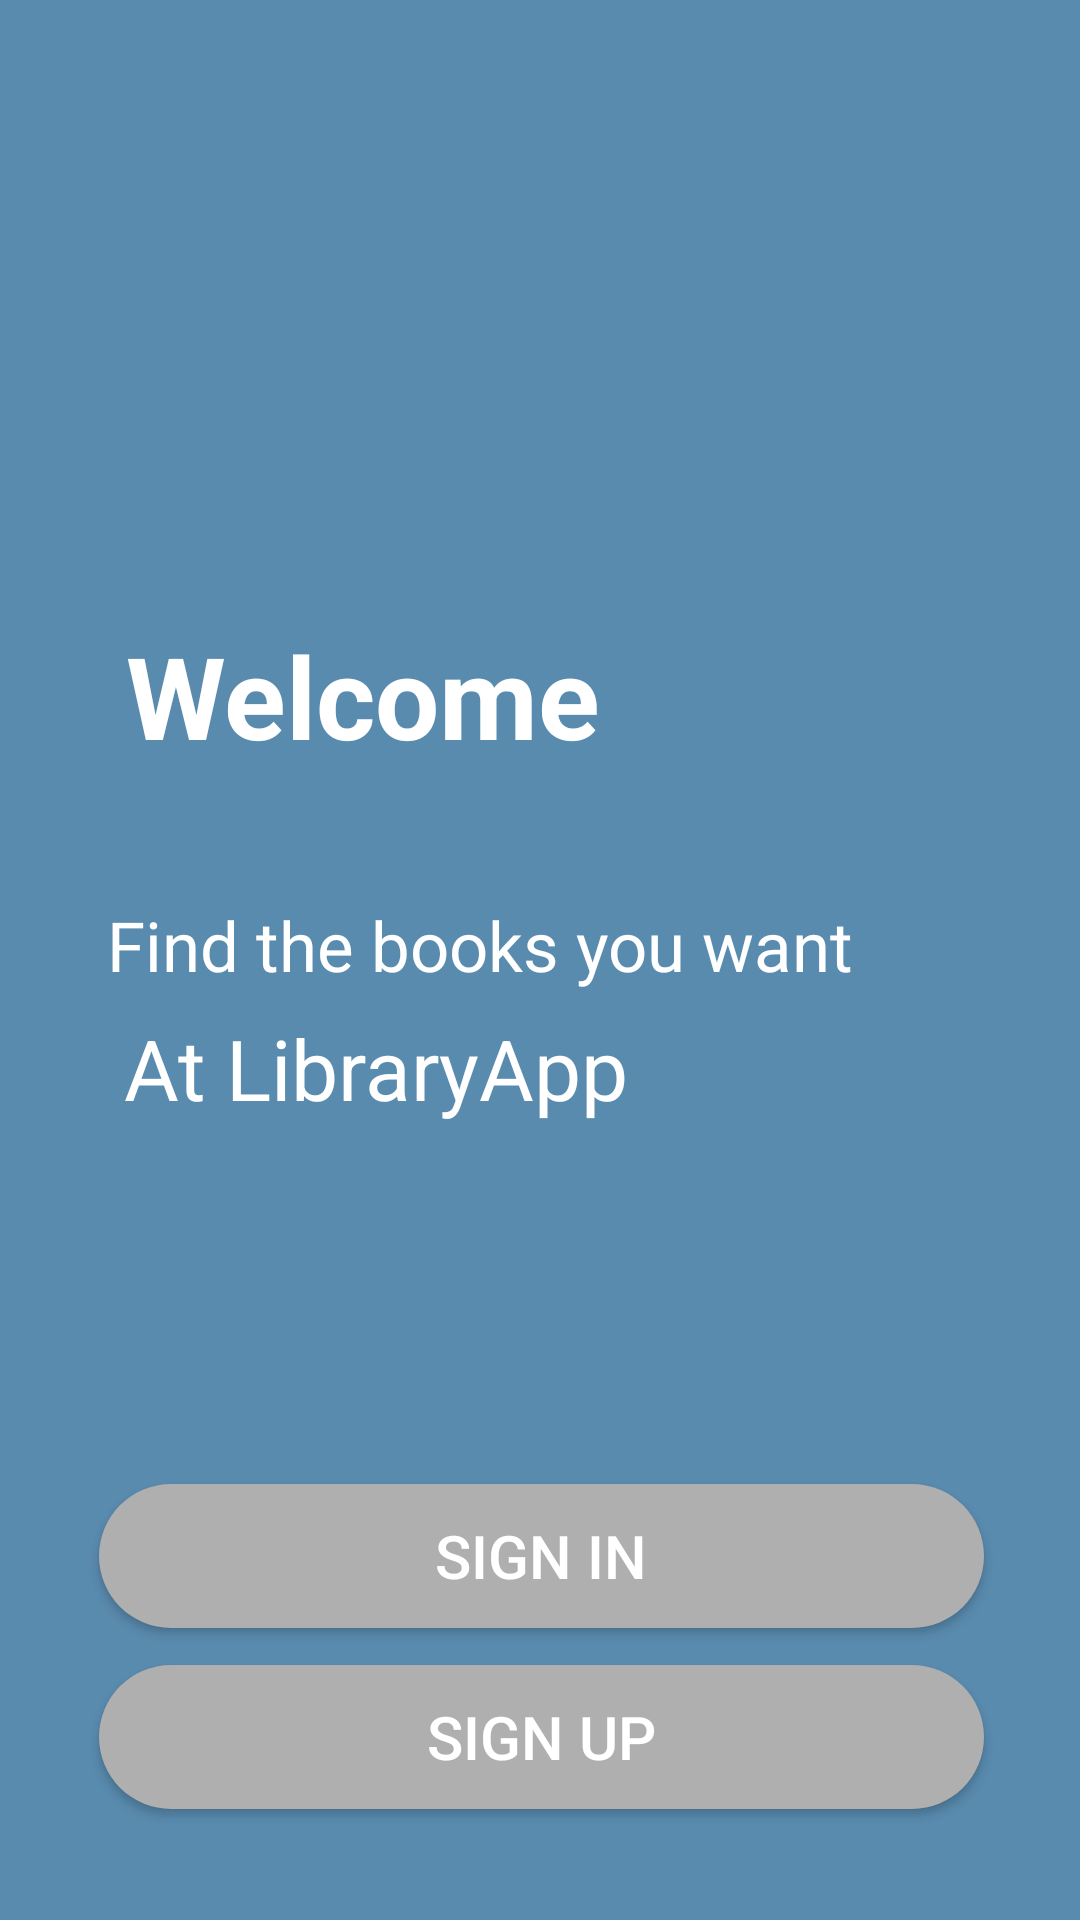

This screen was rendered from an Android layout file. Write that file and the resources it references.
<!-- AndroidManifest.xml: application theme Theme.LibraryApplication -->
<!-- res/layout/small_activity_main.xml -->
<?xml version="1.0" encoding="utf-8"?>
<androidx.constraintlayout.widget.ConstraintLayout xmlns:android="http://schemas.android.com/apk/res/android"
    xmlns:app="http://schemas.android.com/apk/res-auto"
    xmlns:tools="http://schemas.android.com/tools"
    android:layout_width="match_parent"
    android:layout_height="match_parent"
    android:background="#598BAF"
    tools:context=".userSassion.MainActivity">


    <TextView
        android:id="@+id/textView1"
        android:layout_width="wrap_content"
        android:layout_height="wrap_content"
        android:layout_marginStart="30dp"
        android:text="Welcome"
        android:textColor="@color/white"
        android:textSize="38sp"
        android:textStyle="bold"
        app:layout_constraintBottom_toBottomOf="parent"
        app:layout_constraintEnd_toEndOf="parent"
        app:layout_constraintHorizontal_bias="0.07"
        app:layout_constraintStart_toStartOf="parent"
        app:layout_constraintTop_toTopOf="parent"
        app:layout_constraintVertical_bias="0.35" />

    <TextView
        android:id="@+id/textView2"
        android:layout_width="wrap_content"
        android:layout_height="wrap_content"
        android:layout_marginStart="30dp"
        android:text="Find the books you want"
        android:textColor="@color/white"
        android:textSize="23sp"
        app:layout_constraintBottom_toBottomOf="parent"
        app:layout_constraintEnd_toEndOf="parent"
        app:layout_constraintHorizontal_bias="0.07"
        app:layout_constraintStart_toStartOf="parent"
        app:layout_constraintTop_toBottomOf="@+id/textView1"
        app:layout_constraintVertical_bias="0.121" />

    <TextView
        android:id="@+id/textView3"
        android:layout_width="wrap_content"
        android:layout_height="wrap_content"
        android:text="At LibraryApp"
        android:textColor="@color/white"
        android:textSize="28sp"
        android:layout_marginStart="30dp"
        app:layout_constraintBottom_toBottomOf="parent"
        app:layout_constraintEnd_toEndOf="parent"
        app:layout_constraintHorizontal_bias="0.07"
        app:layout_constraintStart_toStartOf="parent"
        app:layout_constraintTop_toBottomOf="@+id/textView2"
        app:layout_constraintVertical_bias="0.026" />

    <Button
        android:id="@+id/Register"
        android:layout_width="0dp"
        android:layout_height="wrap_content"
        app:layout_constraintWidth_percent="0.82"
        android:layout_centerHorizontal="true"
        android:layout_marginStart="30dp"
        android:layout_marginTop="120dp"
        android:layout_marginEnd="30dp"
        android:background="@drawable/button_design"
        android:text="Sign in"
        android:textColor="@color/white"
        android:textSize="20sp"
        app:layout_constraintEnd_toEndOf="parent"
        app:layout_constraintHorizontal_bias="0.592"
        app:layout_constraintStart_toStartOf="parent"
        app:layout_constraintTop_toBottomOf="@+id/textView3" />

    <Button
        android:id="@+id/Signup"
        android:layout_width="0dp"
        android:layout_height="wrap_content"
        android:layout_centerHorizontal="true"
        android:layout_marginStart="30dp"
        android:layout_marginTop="12dp"
        android:layout_marginEnd="30dp"
        android:background="@drawable/button_design"
        android:text="Sign up"
        android:textColor="@color/white"
        android:textSize="20sp"
        app:layout_constraintBottom_toBottomOf="parent"
        app:layout_constraintEnd_toEndOf="parent"
        app:layout_constraintHorizontal_bias="0.604"
        app:layout_constraintStart_toStartOf="parent"
        app:layout_constraintTop_toBottomOf="@+id/Register"
        app:layout_constraintVertical_bias="0.009"
        app:layout_constraintWidth_percent="0.82" />


</androidx.constraintlayout.widget.ConstraintLayout>
<!-- resources referenced by this layout -->
<resources>
  <color name="white">#FFFFFFFF</color>
  <!-- drawable button_design (drawable) -->
  <?xml version="1.0" encoding="utf-8"?>
  <shape xmlns:android="http://schemas.android.com/apk/res/android" android:shape="rectangle">
  
      <solid android:color="#afafaf" android:width="3dp"/>
  
      <corners android:radius="50dp"/>
  </shape>
  <style name="Theme.LibraryApplication" parent="Theme.AppCompat.Light.NoActionBar">
          
          <item name="colorPrimary">#598BAF</item>
          <item name="colorPrimaryVariant">#808588</item>
          <item name="colorOnPrimary">@color/white</item>
          
          <item name="colorSecondary">@color/teal_200</item>
          <item name="colorSecondaryVariant">@color/teal_700</item>
          <item name="colorOnSecondary">@color/black</item>
          
          <item name="android:statusBarColor">?attr/colorPrimaryVariant</item>
          
      </style>
  <color name="teal_200">#FF03DAC5</color>
  <color name="teal_700">#FF018786</color>
  <color name="black">#FF000000</color>
</resources>
